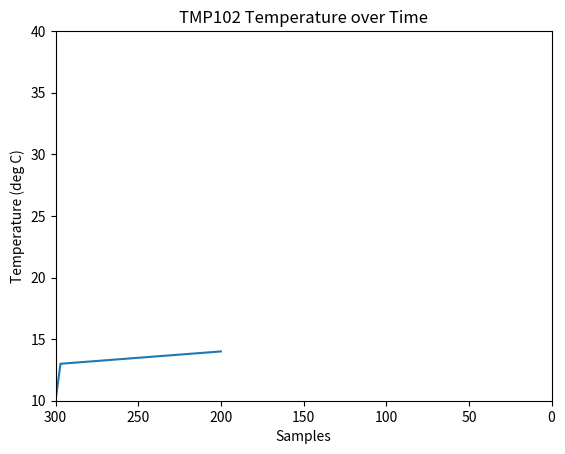

Python code for this plot:
import matplotlib.pyplot as plt
import matplotlib.animation as animation

# Parameters
x_len = 300         # Number of points to display
y_range = [10, 40]  # Range of possible Y values to display

# Create figure for plotting
fig = plt.figure()
ax = fig.add_subplot(1, 1, 1)

plt.xlim(300,0)
#xs = list(range(300))
xs = [0] * 300
ys = [0] * x_len
ax.set_ylim(y_range)

# Initialize communication with TMP102
#tmp102.init()

# Create a blank line. We will update the line in animate
#line, = ax.plot(xs, ys)

# Add labels
plt.title('TMP102 Temperature over Time')
plt.xlabel('Samples')
plt.ylabel('Temperature (deg C)')

datax = [300,299,298,297,200]
datay = [10,11,12,13,14]

plt.plot(datax, datay)
plt.show

# This function is called periodically from FuncAnimation
#def animate(i, ys):
    
    # Read temperature (Celsius) from TMP102
    #temp_c = round(123.456, 2)
   # temp_c = 34.6

    # Add y to list
   # ys.append(temp_c)


    # Limit y list to set number of items
#ys = ys[-x_len:]
    #ys = ys[datax:]

    # Update line with new Y values
   # line.set_ydata(ys)
    #line.set_ydata(datay)

   # return line,

# Set up plot to call animate() function periodically
#ani = animation.FuncAnimation(fig,
 ##  fargs=(ys,),
   # interval=50,
    #blit=True)

plt.show()
